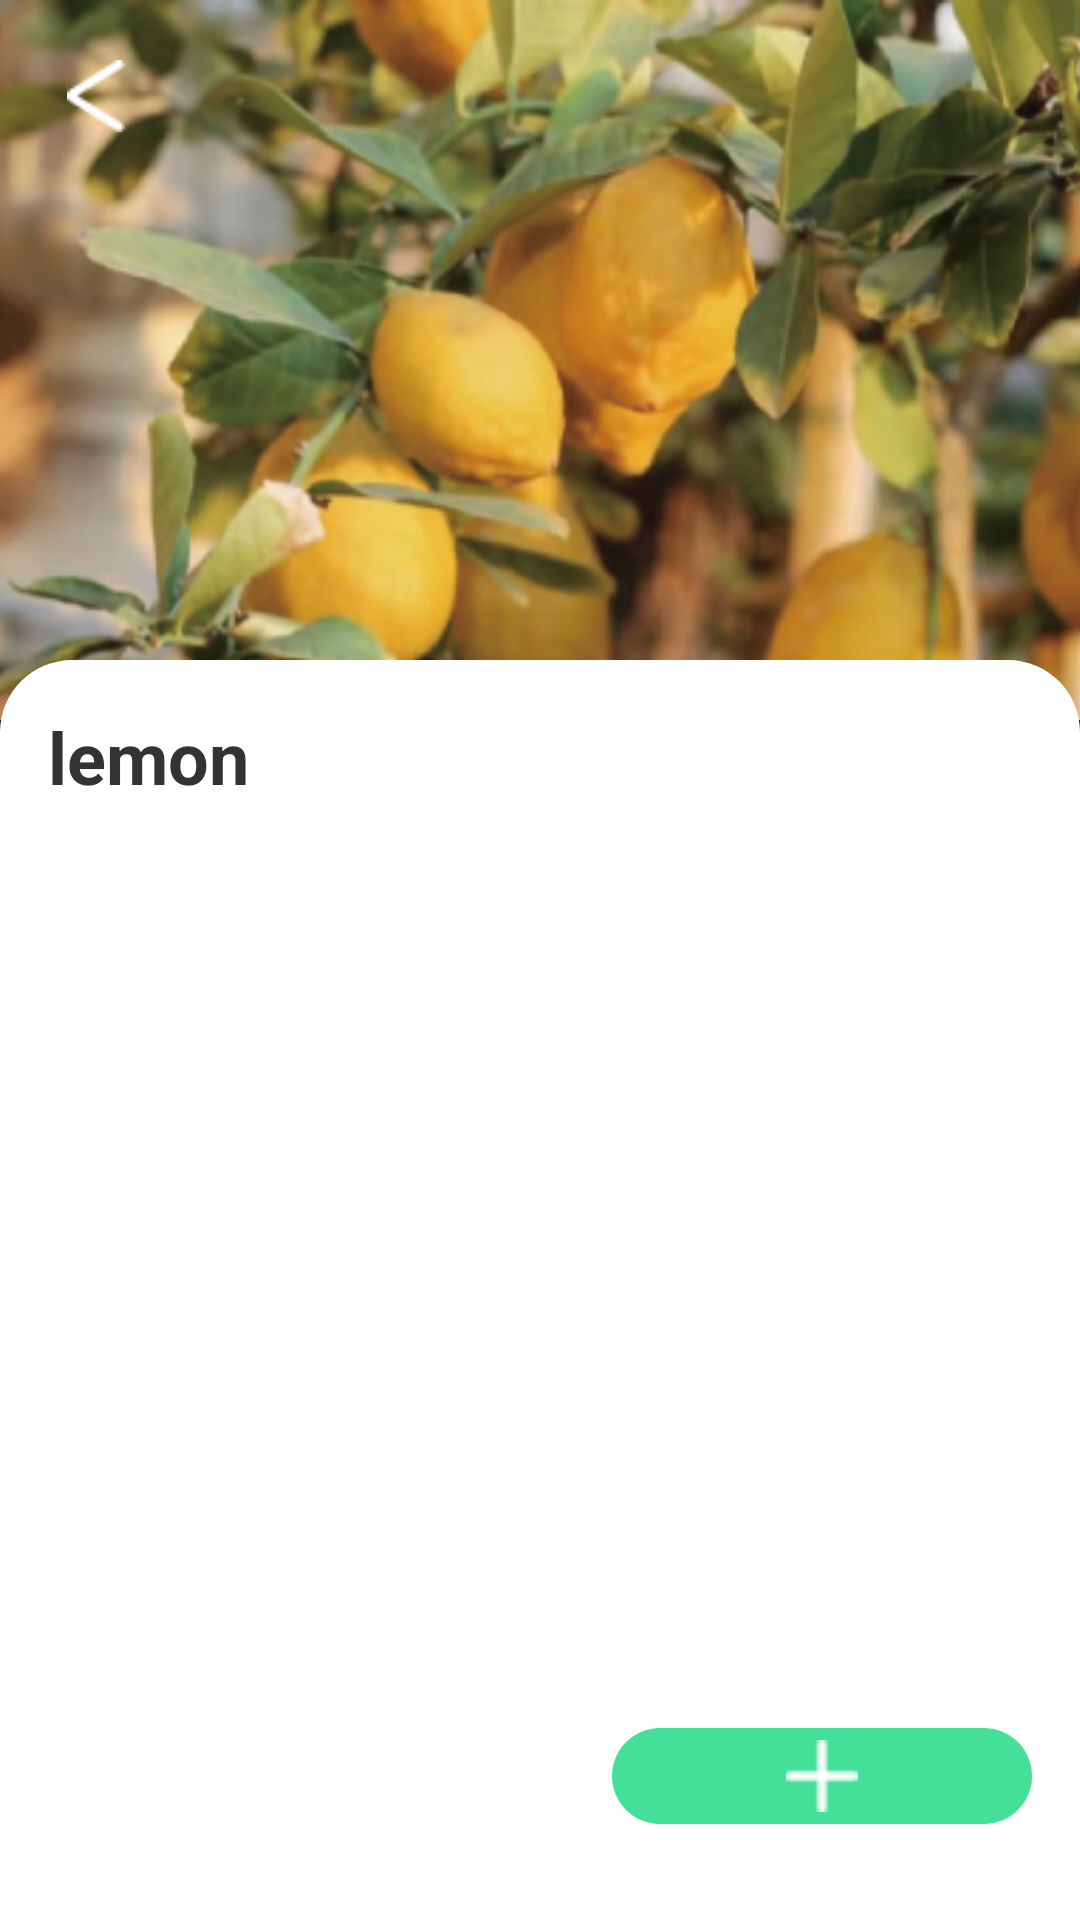

Android layout source for this screen:
<!-- AndroidManifest.xml: application theme Theme.PlantWay -->
<!-- res/layout/activity_schedule7.xml -->
<?xml version="1.0" encoding="utf-8"?>
<RelativeLayout xmlns:android="http://schemas.android.com/apk/res/android"
    xmlns:app="http://schemas.android.com/apk/res-auto"
    android:layout_width="match_parent"
    android:layout_height="match_parent">
    
    <ImageView
        android:id="@+id/iv_lemon"
        android:layout_width="match_parent"
        android:layout_height="240dp"
        android:scaleType="centerCrop"
        android:src="@drawable/ic_flower_2_high" />
    
    <ImageView
        android:id="@+id/iv_back"
        android:layout_width="48dp"
        android:layout_height="48dp"
        android:layout_marginStart="8dp"
        android:layout_marginTop="8dp"
        android:background="?android:attr/selectableItemBackgroundBorderless"
        android:clickable="true"
        android:focusable="true"
        android:padding="12dp"
        android:src="@drawable/ic_back_white" />
    
    <LinearLayout
        android:id="@+id/ll_content"
        android:layout_width="match_parent"
        android:layout_height="match_parent"
        android:layout_marginTop="220dp"
        android:background="@drawable/bg_start"
        android:orientation="vertical"
        android:paddingTop="16dp">
        
        <TextView
            android:id="@+id/tv_plant_name"
            android:layout_width="wrap_content"
            android:layout_height="wrap_content"
            android:layout_marginStart="16dp"
            android:layout_marginBottom="16dp"
            android:text="@string/schedule7_lemon"
            android:textColor="#333333"
            android:textSize="24sp"
            android:textStyle="bold" />
        
        <androidx.recyclerview.widget.RecyclerView
            android:id="@+id/rv_care_events"
            android:layout_width="match_parent"
            android:layout_height="0dp"
            android:layout_weight="1"
            android:clipToPadding="false"
            android:paddingStart="16dp"
            android:paddingEnd="16dp"
            android:paddingBottom="80dp" />
    </LinearLayout>
    
    <View
        android:id="@+id/view_overlay"
        android:layout_width="match_parent"
        android:layout_height="match_parent"
        android:background="#80000000"
        android:clickable="true"
        android:focusable="true"
        android:visibility="gone" />
    
    <LinearLayout
        android:id="@+id/ll_pop_menu"
        android:layout_width="140dp"
        android:layout_height="wrap_content"
        android:layout_alignParentEnd="true"
        android:layout_alignParentBottom="true"
        android:layout_marginEnd="16dp"
        android:layout_marginBottom="88dp"
        android:background="@drawable/bg_schedule_7_pop"
        android:elevation="16dp"
        android:orientation="vertical"
        android:visibility="gone">
        
        <LinearLayout
            android:id="@+id/ll_menu_watering"
            android:layout_width="match_parent"
            android:layout_height="0dp"
            android:layout_weight="1"
            android:background="?android:attr/selectableItemBackground"
            android:clickable="true"
            android:focusable="true"
            android:gravity="center_vertical"
            android:orientation="horizontal"
            android:paddingStart="12dp"
            android:paddingEnd="12dp">

            <ImageView
                android:layout_width="28dp"
                android:layout_height="28dp"
                android:layout_marginEnd="8dp"
                android:scaleType="centerInside"
                android:src="@drawable/ic_schedule_7_1" />

            <TextView
                android:layout_width="0dp"
                android:layout_height="wrap_content"
                android:layout_weight="1"
                android:text="@string/schedule7_watering"
                android:textColor="#999999"
                android:textSize="14sp" />
        </LinearLayout>
        
        <View
            android:layout_width="match_parent"
            android:layout_height="1dp"
            android:background="#E0E0E0" />
        
        <LinearLayout
            android:id="@+id/ll_menu_fertilizing"
            android:layout_width="match_parent"
            android:layout_height="0dp"
            android:layout_weight="1"
            android:background="?android:attr/selectableItemBackground"
            android:clickable="true"
            android:focusable="true"
            android:gravity="center_vertical"
            android:orientation="horizontal"
            android:paddingStart="12dp"
            android:paddingEnd="12dp">

            <ImageView
                android:layout_width="28dp"
                android:layout_height="28dp"
                android:layout_marginEnd="8dp"
                android:scaleType="centerInside"
                android:src="@drawable/ic_schedule_7_2" />

            <TextView
                android:layout_width="0dp"
                android:layout_height="wrap_content"
                android:layout_weight="1"
                android:text="@string/schedule7_fertilizing"
                android:textColor="#999999"
                android:textSize="14sp" />
        </LinearLayout>
        
        <View
            android:layout_width="match_parent"
            android:layout_height="1dp"
            android:background="#E0E0E0" />
        
        <LinearLayout
            android:id="@+id/ll_menu_pruning"
            android:layout_width="match_parent"
            android:layout_height="0dp"
            android:layout_weight="1"
            android:background="?android:attr/selectableItemBackground"
            android:clickable="true"
            android:focusable="true"
            android:gravity="center_vertical"
            android:orientation="horizontal"
            android:paddingStart="12dp"
            android:paddingEnd="12dp">

            <ImageView
                android:layout_width="28dp"
                android:layout_height="28dp"
                android:layout_marginEnd="8dp"
                android:scaleType="centerInside"
                android:src="@drawable/ic_schedule_7_3" />

            <TextView
                android:layout_width="0dp"
                android:layout_height="wrap_content"
                android:layout_weight="1"
                android:text="@string/schedule7_pruning"
                android:textColor="#999999"
                android:textSize="14sp" />
        </LinearLayout>
        
        <View
            android:layout_width="match_parent"
            android:layout_height="1dp"
            android:background="#E0E0E0" />
        
        <LinearLayout
            android:id="@+id/ll_menu_pest_control"
            android:layout_width="match_parent"
            android:layout_height="0dp"
            android:layout_weight="1"
            android:background="?android:attr/selectableItemBackground"
            android:clickable="true"
            android:focusable="true"
            android:gravity="center_vertical"
            android:orientation="horizontal"
            android:paddingStart="12dp"
            android:paddingEnd="12dp">

            <ImageView
                android:layout_width="28dp"
                android:layout_height="28dp"
                android:layout_marginEnd="8dp"
                android:scaleType="centerInside"
                android:src="@drawable/ic_schedule_7_4" />

            <TextView
                android:layout_width="0dp"
                android:layout_height="wrap_content"
                android:layout_weight="1"
                android:text="@string/schedule7_pest_control"
                android:textColor="#999999"
                android:textSize="14sp" />
        </LinearLayout>
    </LinearLayout>
    
    <LinearLayout
        android:id="@+id/ll_add_button"
        android:layout_width="140dp"
        android:layout_height="32dp"
        android:layout_alignParentEnd="true"
        android:layout_alignParentBottom="true"
        android:layout_marginEnd="16dp"
        android:layout_marginBottom="32dp"
        android:background="@drawable/green_add_button_background"
        android:clickable="true"
        android:focusable="true"
        android:gravity="center"
        android:orientation="horizontal">

        <ImageView
            android:layout_width="24dp"
            android:layout_height="24dp"
            android:src="@drawable/ic_add"
            android:tint="#FFFFFF" />
    </LinearLayout>
</RelativeLayout>
<!-- resources referenced by this layout -->
<resources>
  <!-- drawable bg_schedule_7_pop: png bitmap (drawable, 1179 bytes) -->
  <!-- drawable bg_start (drawable) -->
  <?xml version="1.0" encoding="utf-8"?>
  <shape xmlns:android="http://schemas.android.com/apk/res/android">
      <corners
          android:topLeftRadius="24dp"
          android:topRightRadius="24dp" />
      <solid android:color="#ffffff" />
  </shape>
  <!-- drawable green_add_button_background (drawable) -->
  <?xml version="1.0" encoding="utf-8"?>
  <shape xmlns:android="http://schemas.android.com/apk/res/android"
      android:shape="rectangle">
      
      <solid android:color="#44E099" />
      
      <corners android:radius="24dp" />
          
  </shape>
  <!-- drawable ic_add: png bitmap (drawable, 259 bytes) -->
  <!-- drawable ic_back_white: png bitmap (drawable, 311 bytes) -->
  <!-- drawable ic_flower_2_high: png bitmap (drawable, 198131 bytes) -->
  <!-- drawable ic_schedule_7_1: png bitmap (drawable, 738 bytes) -->
  <!-- drawable ic_schedule_7_2: png bitmap (drawable, 1659 bytes) -->
  <!-- drawable ic_schedule_7_3: png bitmap (drawable, 865 bytes) -->
  <!-- drawable ic_schedule_7_4: png bitmap (drawable, 697 bytes) -->
  <string name="schedule7_fertilizing">Fertilizing</string>
  <string name="schedule7_lemon">lemon</string>
  <string name="schedule7_pest_control">Pest control</string>
  <string name="schedule7_pruning">Pruning</string>
  <string name="schedule7_watering">Watering</string>
  <style name="Theme.PlantWay" parent="Theme.MaterialComponents.NoActionBar">
          
          <item name="colorPrimary">@color/purple_500</item>
          <item name="colorPrimaryVariant">@color/purple_700</item>
          <item name="colorOnPrimary">@color/white</item>
          
          <item name="colorSecondary">@color/teal_200</item>
          <item name="colorSecondaryVariant">@color/teal_700</item>
          <item name="colorOnSecondary">@color/black</item>
          
          <item name="android:statusBarColor">@color/white</item>
          <item name="android:windowLightStatusBar">true</item>
          
      </style>
  <color name="purple_500">#FF6200EE</color>
  <color name="purple_700">#FF3700B3</color>
  <color name="white">#FFFFFFFF</color>
  <color name="teal_200">#FF03DAC5</color>
  <color name="teal_700">#FF018786</color>
  <color name="black">#FF000000</color>
</resources>
